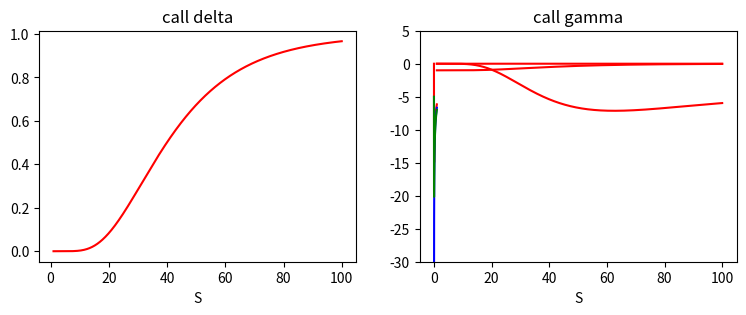

Write the Python code that produced this figure.
from math import log, sqrt, exp, pi
from scipy.stats import norm
import matplotlib.pyplot as plt
import numpy as np

def BSFormula(S_t, t, T, K, v, r, f):
    d_plus  = ( log( S_t/K ) + ( r + v**2 / 2 ) * (T-t) ) / ( v * sqrt( T-t ) )  
    d_minus = ( log( S_t/K ) + ( r - v**2 / 2 ) * (T-t) ) / ( v * sqrt( T-t ) )
    df = exp( -r * (T-t) )
    return f * ( norm.cdf(f * d_plus) * S_t - norm.cdf(f * d_minus) * K * df )

t = 0 
T = 1
K = 50
v = 0.5
r = 0.1
drift = 0.5
f = 1 # setea una call

N = 1000

S = np.linspace(1, 100, N+1)

d_plus = [( log( S[i]/K ) + ( r + v**2 / 2 ) * (T-t) ) / ( v * sqrt( T-t ) ) for i in range(N+1)]

delta_call = [norm.cdf(f * d_plus[i])  for i in range(N+1)]
delta_put = [norm.cdf(f * d_plus[i]) - 1  for i in range(N+1)]

fig, axs = plt.subplots(1, 2, figsize=(9, 3))

axs[0].plot(S, delta_call, 'r')
axs[0].set_title('call delta')
axs[0].set_xlabel('S')
axs[0].set_ylabel('')

axs[1].plot(S, delta_put, 'r')
axs[1].set_title('put delta')
axs[1].set_xlabel('S')
axs[1].set_ylabel('')
plt.show()

d_minus = [( log( S[i]/K ) + ( r - v**2 / 2 ) * (T-t) ) / ( v * sqrt( T-t ) ) for i in range(N+1)]


theta_call = [- S[i] * exp (- d_plus[i] * d_plus[i] / 2 ) * v / (2*sqrt(2*pi*(T-t))) - r * K * exp(- r * (T-t)) * norm.cdf(d_minus[i])  for i in range(N+1)]


plt.plot(S, theta_call, 'r')
plt.title('call theta')
plt.xlabel('S')
plt.ylabel('')

plt.show()

N = 1000

tt = np.linspace(0, 0.999, N+1)

def d_plus_(S_t, tt, T, K, v, r):
    return [( log( S_t/K ) + ( r + v**2 / 2 ) * (T-tt[i]) ) / ( v * sqrt( T-tt[i] ) ) for i in range(N+1)]

def d_minus_(S_t, tt, T, K, v, r):
    return [( log( S_t/K ) + ( r - v**2 / 2 ) * (T-tt[i]) ) / ( v * sqrt( T-tt[i] ) ) for i in range(N+1)]

def theta_call_(S_t, d_plus_, d_minus_, tt, T, K, v, r):
    return [- S_t * exp (- d_plus_[i] * d_plus_[i] / 2 ) * v / (2*sqrt(2*pi*(T-tt[i]))) - r * K * exp(- r * (T-tt[i])) * norm.cdf(d_minus_[i])  for i in range(N+1)] 

S_t = 45
d_plus_OTM = d_plus_(S_t, tt, T, K, v, r)
d_minus_OTM = d_minus_(S_t, tt, T, K, v, r)
theta_call_OTM = theta_call_(S_t, d_plus_OTM, d_minus_OTM, tt, T, K, v, r)

S_t = 50
d_plus_ATM = d_plus_(S_t, tt, T, K, v, r)
d_minus_ATM = d_minus_(S_t, tt, T, K, v, r)
theta_call_ATM = theta_call_(S_t, d_plus_ATM, d_minus_ATM, tt, T, K, v, r)

S_t = 55
d_plus_ITM = d_plus_(S_t, tt, T, K, v, r)
d_minus_ITM = d_minus_(S_t, tt, T, K, v, r)
theta_call_ITM = theta_call_(S_t, d_plus_ITM, d_minus_ITM, tt, T, K, v, r)

plt.plot(1 - tt, theta_call_OTM, 'r')
plt.plot(1 - tt, theta_call_ATM, 'b')
plt.plot(1 - tt, theta_call_ITM, 'g')

plt.title('theta en función de t')
plt.xlabel('T')
plt.ylabel('')
plt.ylim(-30,5)

plt.show()

gamma_call = [ exp (- d_plus[i] * d_plus[i] / 2 ) / (sqrt(2*pi*(T-t)))/ S_t / v for i in range(N+1)]


plt.plot(S, gamma_call, 'r')
plt.title('call gamma')
plt.xlabel('S')
plt.ylabel('')

plt.show()